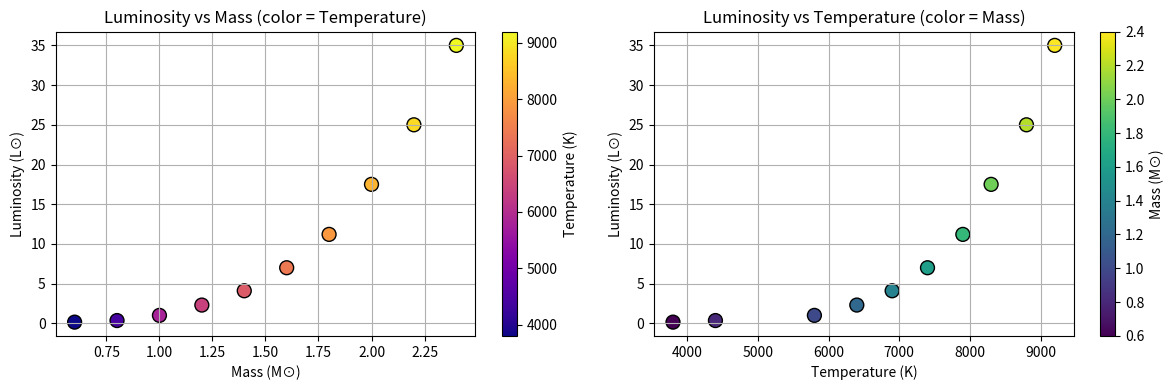
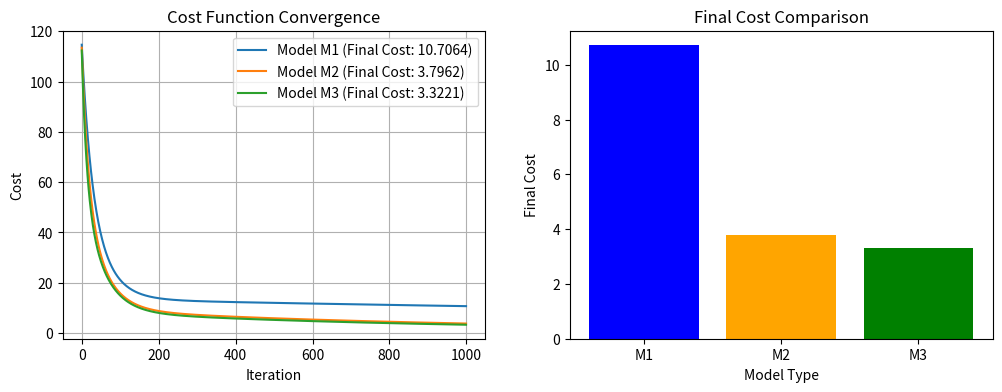
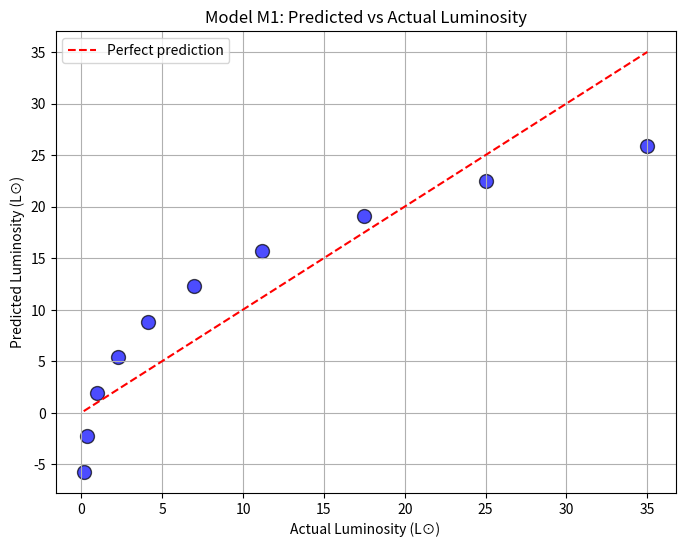
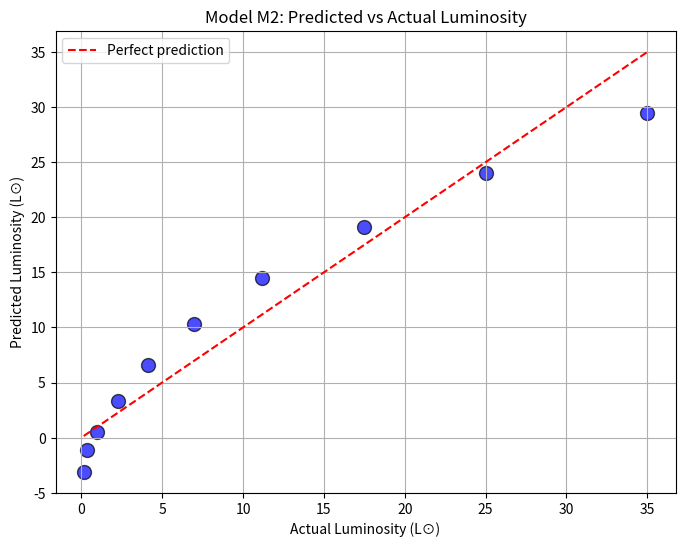
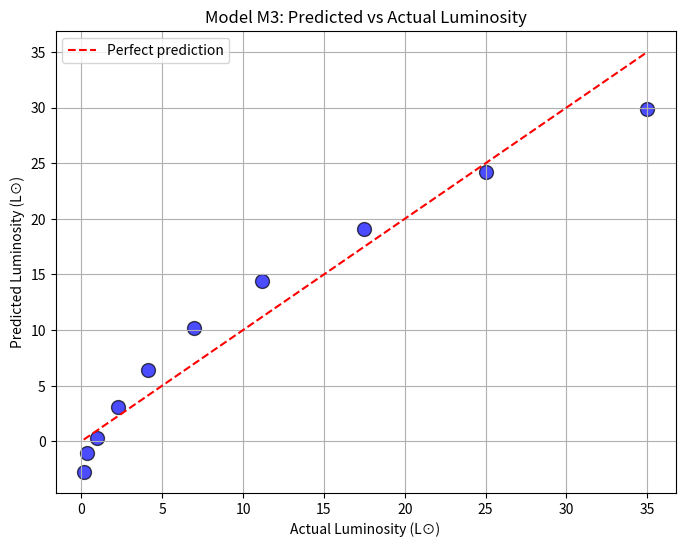
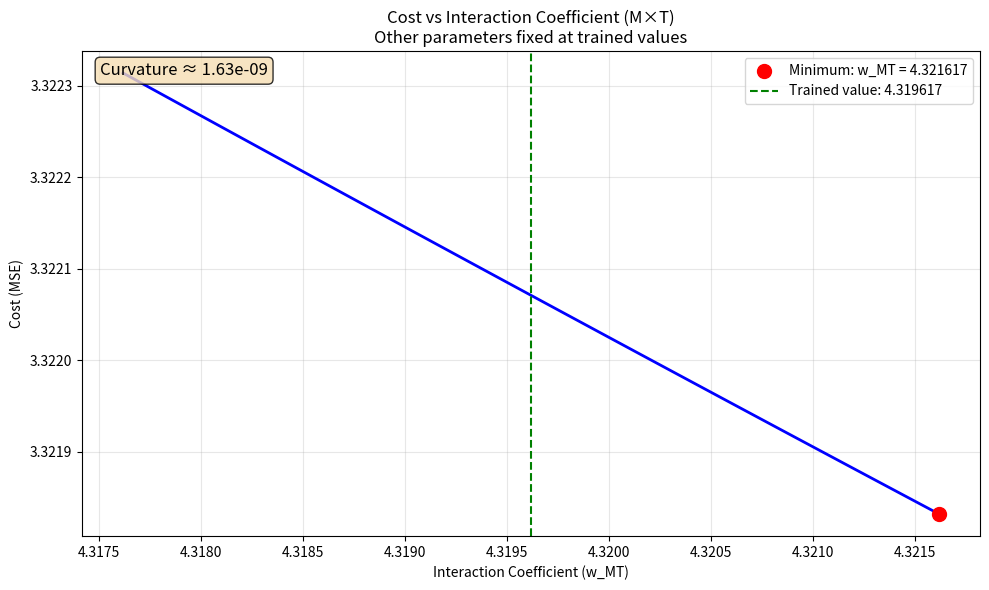
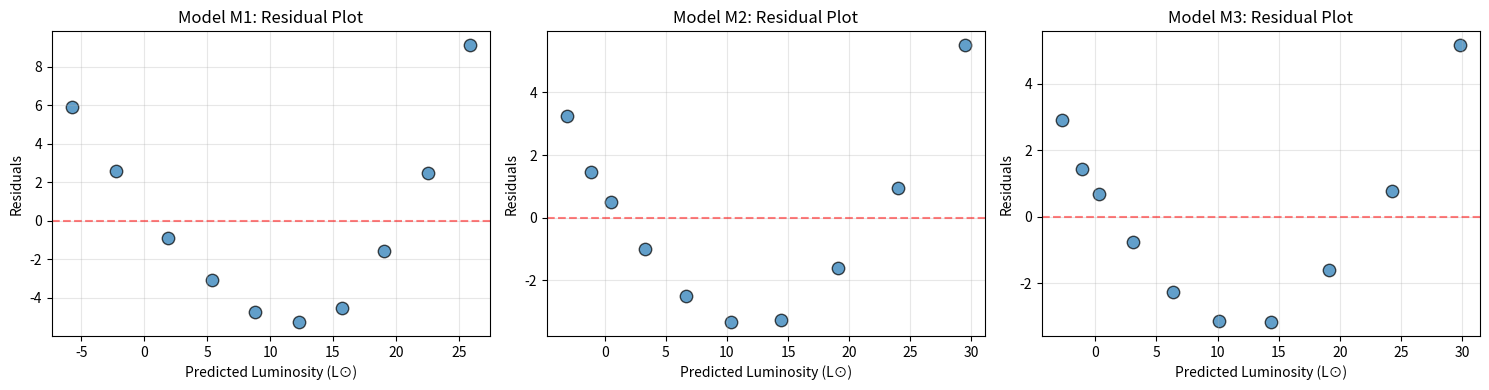

These figures' Python source, in order:
import numpy as np
import matplotlib.pyplot as plt

# Dataset: Mass (M), Temperature (t), Luminosity (L)
M = np.array([0.6, 0.8, 1.0, 1.2, 1.4, 1.6, 1.8, 2.0, 2.2, 2.4])  # stellar mass (M⊙)
T = np.array([3800, 4400, 5800, 6400, 6900, 7400, 7900, 8300, 8800, 9200])  # temperature (K)
L = np.array([0.15, 0.35, 1.00, 2.30, 4.10, 7.00, 11.2, 17.5, 25.0, 35.0])  # luminosity (L⊙)

print(f"Dataset size: {len(M)} stellar observations")
print(f"Mass range: {M.min():.1f} to {M.max():.1f} M⊙")
print(f"Temperature range: {T.min():.0f} to {T.max():.0f} K")
print(f"Luminosity range: {L.min():.2f} to {L.max():.2f} L⊙")

plt.figure(figsize=(12, 4))

# Plot 1: L vs M with temperature as color
plt.subplot(1, 2, 1)
sc1 = plt.scatter(M, L, c=T, cmap='plasma', s=100, edgecolor='k')
plt.colorbar(sc1, label='Temperature (K)')
plt.xlabel('Mass (M⊙)')
plt.ylabel('Luminosity (L⊙)')
plt.title('Luminosity vs Mass (color = Temperature)')
plt.grid(True)

# Plot 2: L vs T with mass as color
plt.subplot(1, 2, 2)
sc2 = plt.scatter(T, L, c=M, cmap='viridis', s=100, edgecolor='k')
plt.colorbar(sc2, label='Mass (M⊙)')
plt.xlabel('Temperature (K)')
plt.ylabel('Luminosity (L⊙)')
plt.title('Luminosity vs Temperature (color = Mass)')
plt.grid(True)

plt.tight_layout()
plt.show()

def create_features(M, T, model_type='full'):
    M = np.array(M).reshape(-1, 1)
    T = np.array(T).reshape(-1, 1)
    
    if model_type == 'M1':
        # X = [M, T]
        X = np.hstack([M, T])
        
    elif model_type == 'M2':
        # X = [M, T, M^2]
        M_squared = M ** 2
        X = np.hstack([M, T, M_squared])
        
    elif model_type == 'M3':
        # X = [M, T, M^2, M*T]
        M_squared = M ** 2
        M_T_interaction = M * T
        X = np.hstack([M, T, M_squared, M_T_interaction])
        
    else:
        raise ValueError(f"Unknown model_type: {model_type}")
    
    return X

# Test feature engineering
X_M1 = create_features(M, T, 'M1')
X_M2 = create_features(M, T, 'M2')
X_M3 = create_features(M, T, 'M3')

print(f"M1 features shape: {X_M1.shape} (M, T)")
print(f"M2 features shape: {X_M2.shape} (M, T, M^2)")
print(f"M3 features shape: {X_M3.shape} (M, T, M^2, M*T)")

def compute_cost(X, y, w, b):
    m = X.shape[0]
    y_pred = X @ w + b
    errors = y_pred - y
    cost = np.sum(errors ** 2) / (2 * m)
    return cost

def compute_gradients(X, y, w, b):
    m = X.shape[0]
    y_pred = X @ w + b
    errors = y_pred - y
    
    dj_dw = (X.T @ errors) / m
    dj_db = np.sum(errors) / m
    
    return dj_dw, dj_db

def gradient_descent(X, y, w_init, b_init, alpha, num_iterations):
    w = w_init.copy()
    b = b_init
    cost_history = []
    
    for i in range(num_iterations):
        # Compute gradients
        dj_dw, dj_db = compute_gradients(X, y, w, b)
        
        # Update parameters
        w = w - alpha * dj_dw
        b = b - alpha * dj_db
        
        # Record cost
        cost = compute_cost(X, y, w, b)
        cost_history.append(cost)
        
        # Print progress every 100 iterations
        if i % 100 == 0:
            print(f"Iteration {i:4d}: Cost = {cost:.6f}")
    
    return w, b, cost_history

def train_model(model_type, alpha=0.01, num_iterations=1000):
    # Create features
    X = create_features(M, T, model_type)

    # Standardize features
    X = (X - X.mean(axis=0)) / X.std(axis=0)
    
    # Initialize parameters
    n_features = X.shape[1]
    w_init = np.zeros(n_features)
    b_init = 0.0
    
    # Train model
    print(f"\nTraining model {model_type}...")
    w, b, cost_history = gradient_descent(X, L, w_init, b_init, alpha, num_iterations)
    
    return w, b, cost_history, X

# Train all three models
models = {}
for model_type in ['M1', 'M2', 'M3']:
    w, b, cost_history, X = train_model(model_type, alpha=0.01, num_iterations=1000)
    models[model_type] = {
        'w': w,
        'b': b,
        'cost_history': cost_history,
        'X': X,
        'final_cost': cost_history[-1]
    }

plt.figure(figsize=(12, 4))

plt.subplot(1, 2, 1)
for model_type, data in models.items():
    plt.plot(data['cost_history'], label=f'Model {model_type} (Final Cost: {data["final_cost"]:.4f})')
plt.xlabel('Iteration')
plt.ylabel('Cost')
plt.title('Cost Function Convergence')
plt.legend()
plt.grid(True)
plt.subplot(1, 2, 2)
final_costs = [data['final_cost'] for data in models.values()]
plt.bar(models.keys(), final_costs, color=['blue', 'orange', 'green']) 
plt.xlabel('Model Type')
plt.ylabel('Final Cost')
plt.title('Final Cost Comparison')
plt.show()

# Print model parameters and predictions
for model_type in ['M1', 'M2', 'M3']:
    model = models[model_type]
    w = model['w']
    b = model['b']
    X = model['X']
    
    print(f"\n{'-'*60}")
    print(f"Model {model_type}:")
    print(f"Final cost: {model['final_cost']:.6f}")
    print(f"Bias (b): {b:.6f}")
    
    if model_type == 'M1':
        print(f"Weight for M: {w[0]:.6f}")
        print(f"Weight for T: {w[1]:.6f}")
    elif model_type == 'M2':
        print(f"Weight for M: {w[0]:.6f}")
        print(f"Weight for T: {w[1]:.6f}")
        print(f"Weight for M²: {w[2]:.6f}")
    elif model_type == 'M3':
        print(f"Weight for M: {w[0]:.6f}")
        print(f"Weight for T: {w[1]:.6f}")
        print(f"Weight for M²: {w[2]:.6f}")
        print(f"Weight for M×T: {w[3]:.6f}")
    
    # Make predictions
    y_pred = X @ w + b
    
    # Calculate R² score manually
    ss_res = np.sum((L - y_pred) ** 2)
    ss_tot = np.sum((L - np.mean(L)) ** 2)
    r_squared = 1 - (ss_res / ss_tot)
    print(f"R² score: {r_squared:.6f}")
    
    # Plot predictions vs actual
    plt.figure(figsize=(8, 6))
    plt.scatter(L, y_pred, color='blue', s=100, alpha=0.7, edgecolor='black')
    plt.plot([L.min(), L.max()], [L.min(), L.max()], 'r--', label='Perfect prediction')
    plt.xlabel('Actual Luminosity (L⊙)')
    plt.ylabel('Predicted Luminosity (L⊙)')
    plt.title(f'Model {model_type}: Predicted vs Actual Luminosity')
    plt.legend()
    plt.grid(True)
    plt.show()

# For the full model (M3), analyze the effect of the interaction coefficient
model_M3 = models['M3']
w_M3 = model_M3['w']
b_M3 = model_M3['b']
X_M3 = model_M3['X']

# Extract the index of the interaction term (M×T)
interaction_idx = 3  # [M, T, M^2, M×T] so index 3

# Create a range of values for the interaction coefficient
w_MT_range = np.linspace(w_M3[interaction_idx] - 0.002, w_M3[interaction_idx] + 0.002, 100)
costs_vs_interaction = []

# Fix other parameters at their trained values
w_fixed = w_M3.copy()

for w_MT in w_MT_range:
    w_fixed[interaction_idx] = w_MT
    cost = compute_cost(X_M3, L, w_fixed, b_M3)
    costs_vs_interaction.append(cost)

# Find the minimum cost
min_idx = np.argmin(costs_vs_interaction)
min_w_MT = w_MT_range[min_idx]
min_cost = costs_vs_interaction[min_idx]

# Plot cost vs interaction coefficient
plt.figure(figsize=(10, 6))
plt.plot(w_MT_range, costs_vs_interaction, 'b-', linewidth=2)
plt.scatter([min_w_MT], [min_cost], color='red', s=100, zorder=5, 
           label=f'Minimum: w_MT = {min_w_MT:.6f}')
plt.axvline(x=w_M3[interaction_idx], color='green', linestyle='--', 
           label=f'Trained value: {w_M3[interaction_idx]:.6f}')
plt.xlabel('Interaction Coefficient (w_MT)')
plt.ylabel('Cost (MSE)')
plt.title('Cost vs Interaction Coefficient (M×T)\nOther parameters fixed at trained values')
plt.legend()
plt.grid(True, alpha=0.3)

# Add annotation about the curvature
curvature = np.mean(np.diff(np.diff(costs_vs_interaction)))
plt.text(0.02, 0.95, f'Curvature ≈ {curvature:.2e}', 
         transform=plt.gca().transAxes, fontsize=12,
         bbox=dict(boxstyle='round', facecolor='wheat', alpha=0.8))

plt.tight_layout()
plt.show()

print(f"Trained interaction coefficient: {w_M3[interaction_idx]:.6f}")
print(f"Minimum cost occurs at w_MT = {min_w_MT:.6f}")
print(f"Cost at trained value: {compute_cost(X_M3, L, w_M3, b_M3):.6f}")
print(f"Minimum cost: {min_cost:.6f}")

def predict_luminosity(M_star, T_star, model_type='M3'):
    # Create feature vector for the single star
    X_star = create_features([M_star], [T_star], model_type)
    
    # Get model parameters
    model = models[model_type]
    w = model['w']
    b = model['b']
    
    # Make prediction
    L_pred = X_star @ w + b
    
    return L_pred[0]

# Example: Predict luminosity for a new star
M_new = 1.3  # M⊙
T_new = 6600  # K

print(f"\nInference Demo:")
print("-" * 40)
print(f"New star: M = {M_new} M⊙, T = {T_new} K")

# Predict using all models
for model_type in ['M1', 'M2', 'M3']:
    L_pred = predict_luminosity(M_new, T_new, model_type)
    print(f"Model {model_type} prediction: L = {L_pred:.2f} L⊙")

# Interpolate from nearby stars in the dataset for comparison
print(f"\nNearby stars in dataset for comparison:")
print("-" * 40)
for i in range(len(M)):
    if 0.8 <= M[i] <= 1.8 and 6000 <= T[i] <= 8000:
        print(f"Star {i}: M={M[i]:.1f}, T={T[i]:.0f}, L={L[i]:.2f}")

# Calculate and plot residuals for each model
plt.figure(figsize=(15, 4))

for idx, model_type in enumerate(['M1', 'M2', 'M3'], 1):
    model = models[model_type]
    w = model['w']
    b = model['b']
    X = model['X']
    
    y_pred = X @ w + b
    residuals = L - y_pred
    
    plt.subplot(1, 3, idx)
    plt.scatter(y_pred, residuals, s=80, alpha=0.7, edgecolor='black')
    plt.axhline(y=0, color='r', linestyle='--', alpha=0.5)
    plt.xlabel('Predicted Luminosity (L⊙)')
    plt.ylabel('Residuals')
    plt.title(f'Model {model_type}: Residual Plot')
    plt.grid(True, alpha=0.3)

plt.tight_layout()
plt.show()

# Calculate residual statistics
print("\nResidual Statistics:")
print("-" * 40)
for model_type in ['M1', 'M2', 'M3']:
    model = models[model_type]
    w = model['w']
    b = model['b']
    X = model['X']
    
    y_pred = X @ w + b
    residuals = L - y_pred
    
    print(f"\nModel {model_type}:")
    print(f"  Mean residual: {np.mean(residuals):.6f}")
    print(f"  Std of residuals: {np.std(residuals):.6f}")
    print(f"  Max residual: {np.max(np.abs(residuals)):.6f}")
    print(f"  RMSE: {np.sqrt(np.mean(residuals**2)):.6f}")